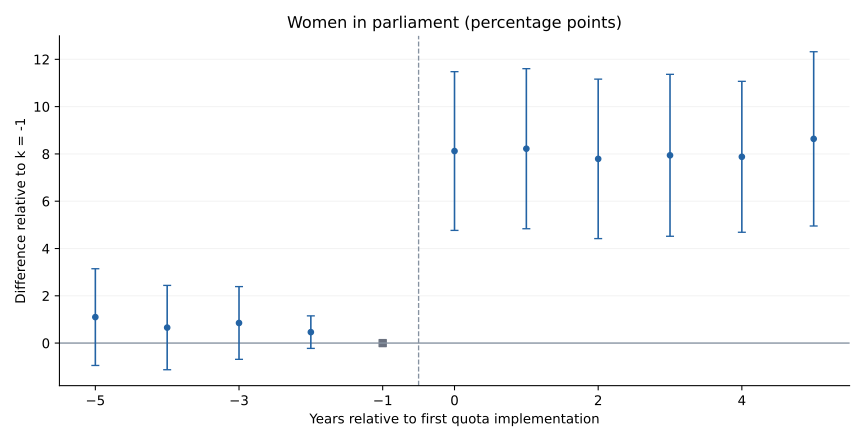

Values plotted in this chart, from the file beside it:
k, coef, se, pvalue, ci_lower, ci_upper, identified
-5, 1.1, 1.044, 0.2921, -0.9461, 3.146, True
-4, 0.6557, 0.9096, 0.471, -1.127, 2.439, True
-3, 0.851, 0.7846, 0.2781, -0.6869, 2.389, True
-2, 0.4637, 0.3513, 0.1869, -0.2249, 1.152, True
0, 8.121, 1.712, 2.1486486443400565e-06, 4.765, 11.48, True
1, 8.22, 1.726, 1.9584513220038957e-06, 4.836, 11.6, True
2, 7.79, 1.72, 6.019143301116969e-06, 4.419, 11.16, True
3, 7.941, 1.747, 5.56809538565517e-06, 4.516, 11.36, True
4, 7.878, 1.629, 1.3447826192614087e-06, 4.685, 11.07, True
5, 8.636, 1.879, 4.389697217277444e-06, 4.953, 12.32, True
